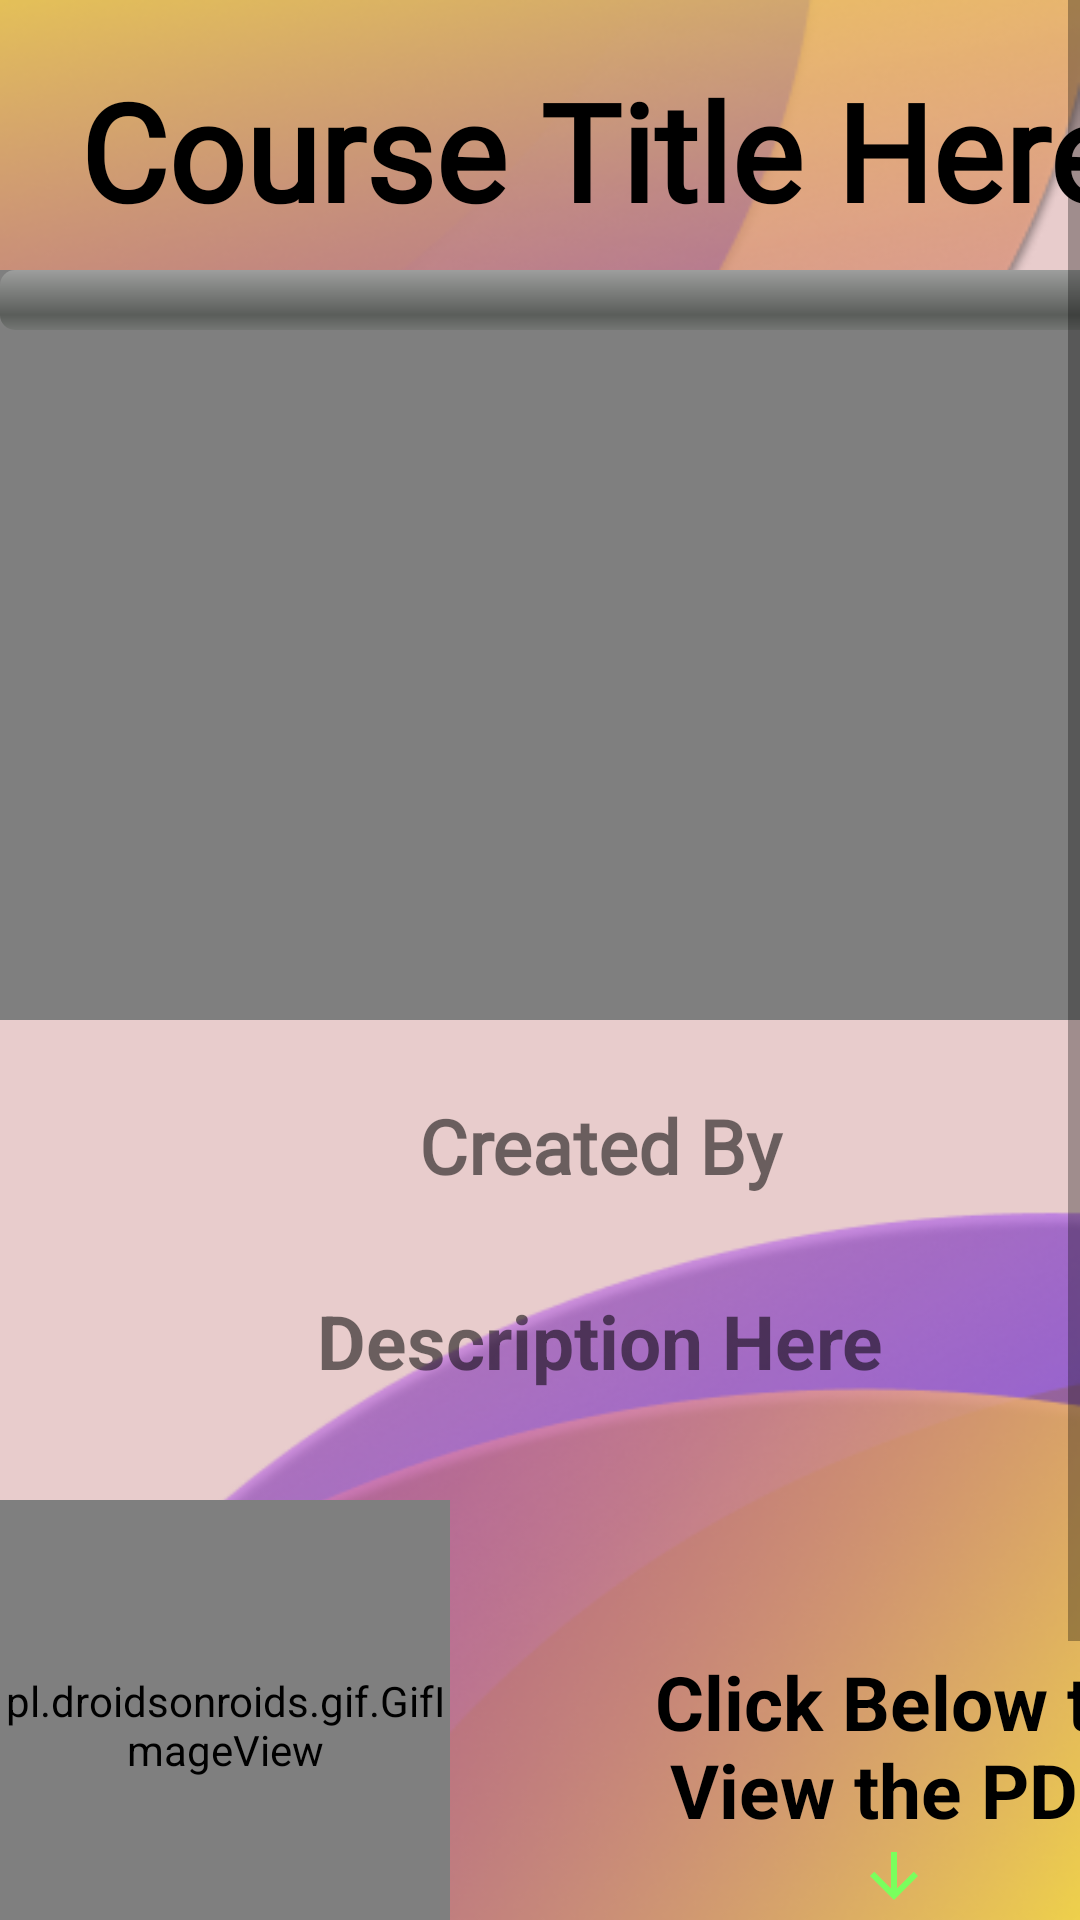

The Android layout XML behind this screen, and the referenced resources:
<!-- AndroidManifest.xml: application theme Theme.Predulive -->
<!-- res/layout/activity_description.xml -->
<?xml version="1.0" encoding="utf-8"?>
<LinearLayout xmlns:android="http://schemas.android.com/apk/res/android"
    xmlns:app="http://schemas.android.com/apk/res-auto"
    xmlns:tools="http://schemas.android.com/tools"
    android:layout_width="match_parent"
    android:layout_height="match_parent"
    android:orientation="vertical"
    android:background="@drawable/bgm"
    tools:context=".dashboard.uploadedCourses.Description">

    <ScrollView
        android:layout_width="match_parent"
        android:layout_height="match_parent">

        <LinearLayout
            android:layout_width="match_parent"
            android:layout_height="match_parent"
            android:orientation="vertical">

            <TextView
                android:layout_width="400dp"
                android:layout_height="70dp"
                android:text="Course Title Here"
                android:textColor="@color/black"
                android:fontFamily="@font/alegreya_sc_black"
                android:textAlignment="center"
                android:textSize="45dp"
                android:layout_marginTop="20dp"
                android:textStyle="bold"
                android:id="@+id/course_title">
            </TextView>


            <FrameLayout
                android:layout_width="wrap_content"
                android:layout_height="wrap_content">

                <VideoView
                    android:layout_width="wrap_content"
                    android:layout_height="250dp"
                    android:id="@+id/video_id_view">




                </VideoView>

                <ProgressBar
                    android:id="@+id/progressbar"
                    style="@android:style/Widget.ProgressBar.Horizontal"
                    android:layout_width="409dp"
                    android:layout_height="wrap_content"
                    android:max="100"
                    android:progress="0" />

            </FrameLayout>
            <TextView
                android:layout_width="400dp"
                android:layout_height="40dp"
                android:text="Created By"
                android:textAlignment="center"
                android:textSize="25dp"
                android:fontFamily="@font/alegreya_sc_black"
                android:layout_marginTop="25dp"
                android:textStyle="bold"
                android:id="@+id/creator">
            </TextView>

            <TextView
                android:layout_width="400dp"
                android:layout_height="70dp"
                android:text="Description Here"
                android:textAlignment="center"
                android:textSize="25dp"
                android:layout_marginTop="25dp"
                android:textStyle="bold"
                android:id="@+id/desciption">
            </TextView>

            <pl.droidsonroids.gif.GifImageView
                android:layout_width="150dp"
                android:layout_height="150dp"
                android:layout_alignParentBottom="true"
                android:layout_centerHorizontal="true"
                app:layout_constraintBottom_toBottomOf="parent"
                app:layout_constraintEnd_toEndOf="parent"
                app:layout_constraintHorizontal_bias="0.497"
                app:layout_constraintStart_toStartOf="parent"
                app:layout_constraintTop_toTopOf="parent"
                android:src="@drawable/pdf_icon_anim"
                app:layout_constraintVertical_bias="0.972"/>

            <TextView
                android:id="@+id/headng_for_pdf"
                android:layout_width="196dp"
                android:layout_height="wrap_content"
                android:layout_marginLeft="200dp"
                android:layout_marginTop="-100dp"
                android:drawableBottom="@drawable/ic_baseline_arrow_downward_24"
                android:text="Click Below to View the PDF"
                android:textAlignment="center"
                android:textColor="@color/black"
                android:textSize="25dp"

                android:textStyle="bold">

            </TextView>

            <Button
                android:id="@+id/view_pdf_control"
                style="@style/app_Button"
                android:layout_width="match_parent"
                android:layout_height="79dp"
                android:layout_marginTop="20dp"
                android:text="View the PDF"
                android:textAlignment="center"
                android:textSize="25dp"
                android:fontFamily="@font/alegreya_sc_black"
                android:textStyle="bold">

            </Button>

        </LinearLayout>

    </ScrollView>

</LinearLayout>
<!-- resources referenced by this layout -->
<resources>
  <color name="black">#FF000000</color>
  <!-- drawable bgm: png bitmap (drawable-v24, 164792 bytes) -->
  <!-- drawable ic_baseline_arrow_downward_24 (drawable) -->
  <vector android:height="24dp" android:tint="#79FF5D"
      android:viewportHeight="24" android:viewportWidth="24"
      android:width="24dp" xmlns:android="http://schemas.android.com/apk/res/android">
      <path android:fillColor="@android:color/white" android:pathData="M20,12l-1.41,-1.41L13,16.17V4h-2v12.17l-5.58,-5.59L4,12l8,8 8,-8z"/>
  </vector>
  <!-- drawable pdf_icon_anim: gif bitmap (drawable-v24, 60039 bytes) -->
  <style name="app_Button" parent="viewParent">
          <item name="android:background">@drawable/emp_but</item>
          <item name="android:textColor">@color/whiteTextColor</item>
          <item name="android:textStyle">bold</item>
          <item name="android:textSize">18sp</item>
      </style>
  <style name="Theme.Predulive" parent="Theme.MaterialComponents.DayNight.NoActionBar">
          
          <item name="colorPrimary">@color/purple_500</item>
          <item name="colorPrimaryVariant">@color/purple_700</item>
          <item name="colorOnPrimary">@color/white</item>
          
          <item name="colorSecondary">@color/teal_200</item>
          <item name="colorSecondaryVariant">@color/teal_700</item>
          <item name="colorOnSecondary">@color/black</item>
          
          <item name="android:statusBarColor" tools:targetApi="l">?attr/colorPrimaryVariant</item>
          
      </style>
  <style name="viewParent">
          <item name="android:layout_width">wrap_content</item>
          <item name="android:layout_height">wrap_content</item>
      </style>
  <!-- drawable emp_but: png bitmap (drawable-v24, 51330 bytes) -->
  <color name="whiteTextColor">#fff</color>
  <color name="purple_500">#FF6200EE</color>
  <color name="purple_700">#FF3700B3</color>
  <color name="white">#FFFFFFFF</color>
  <color name="teal_200">#FF03DAC5</color>
  <color name="teal_700">#FF018786</color>
</resources>
